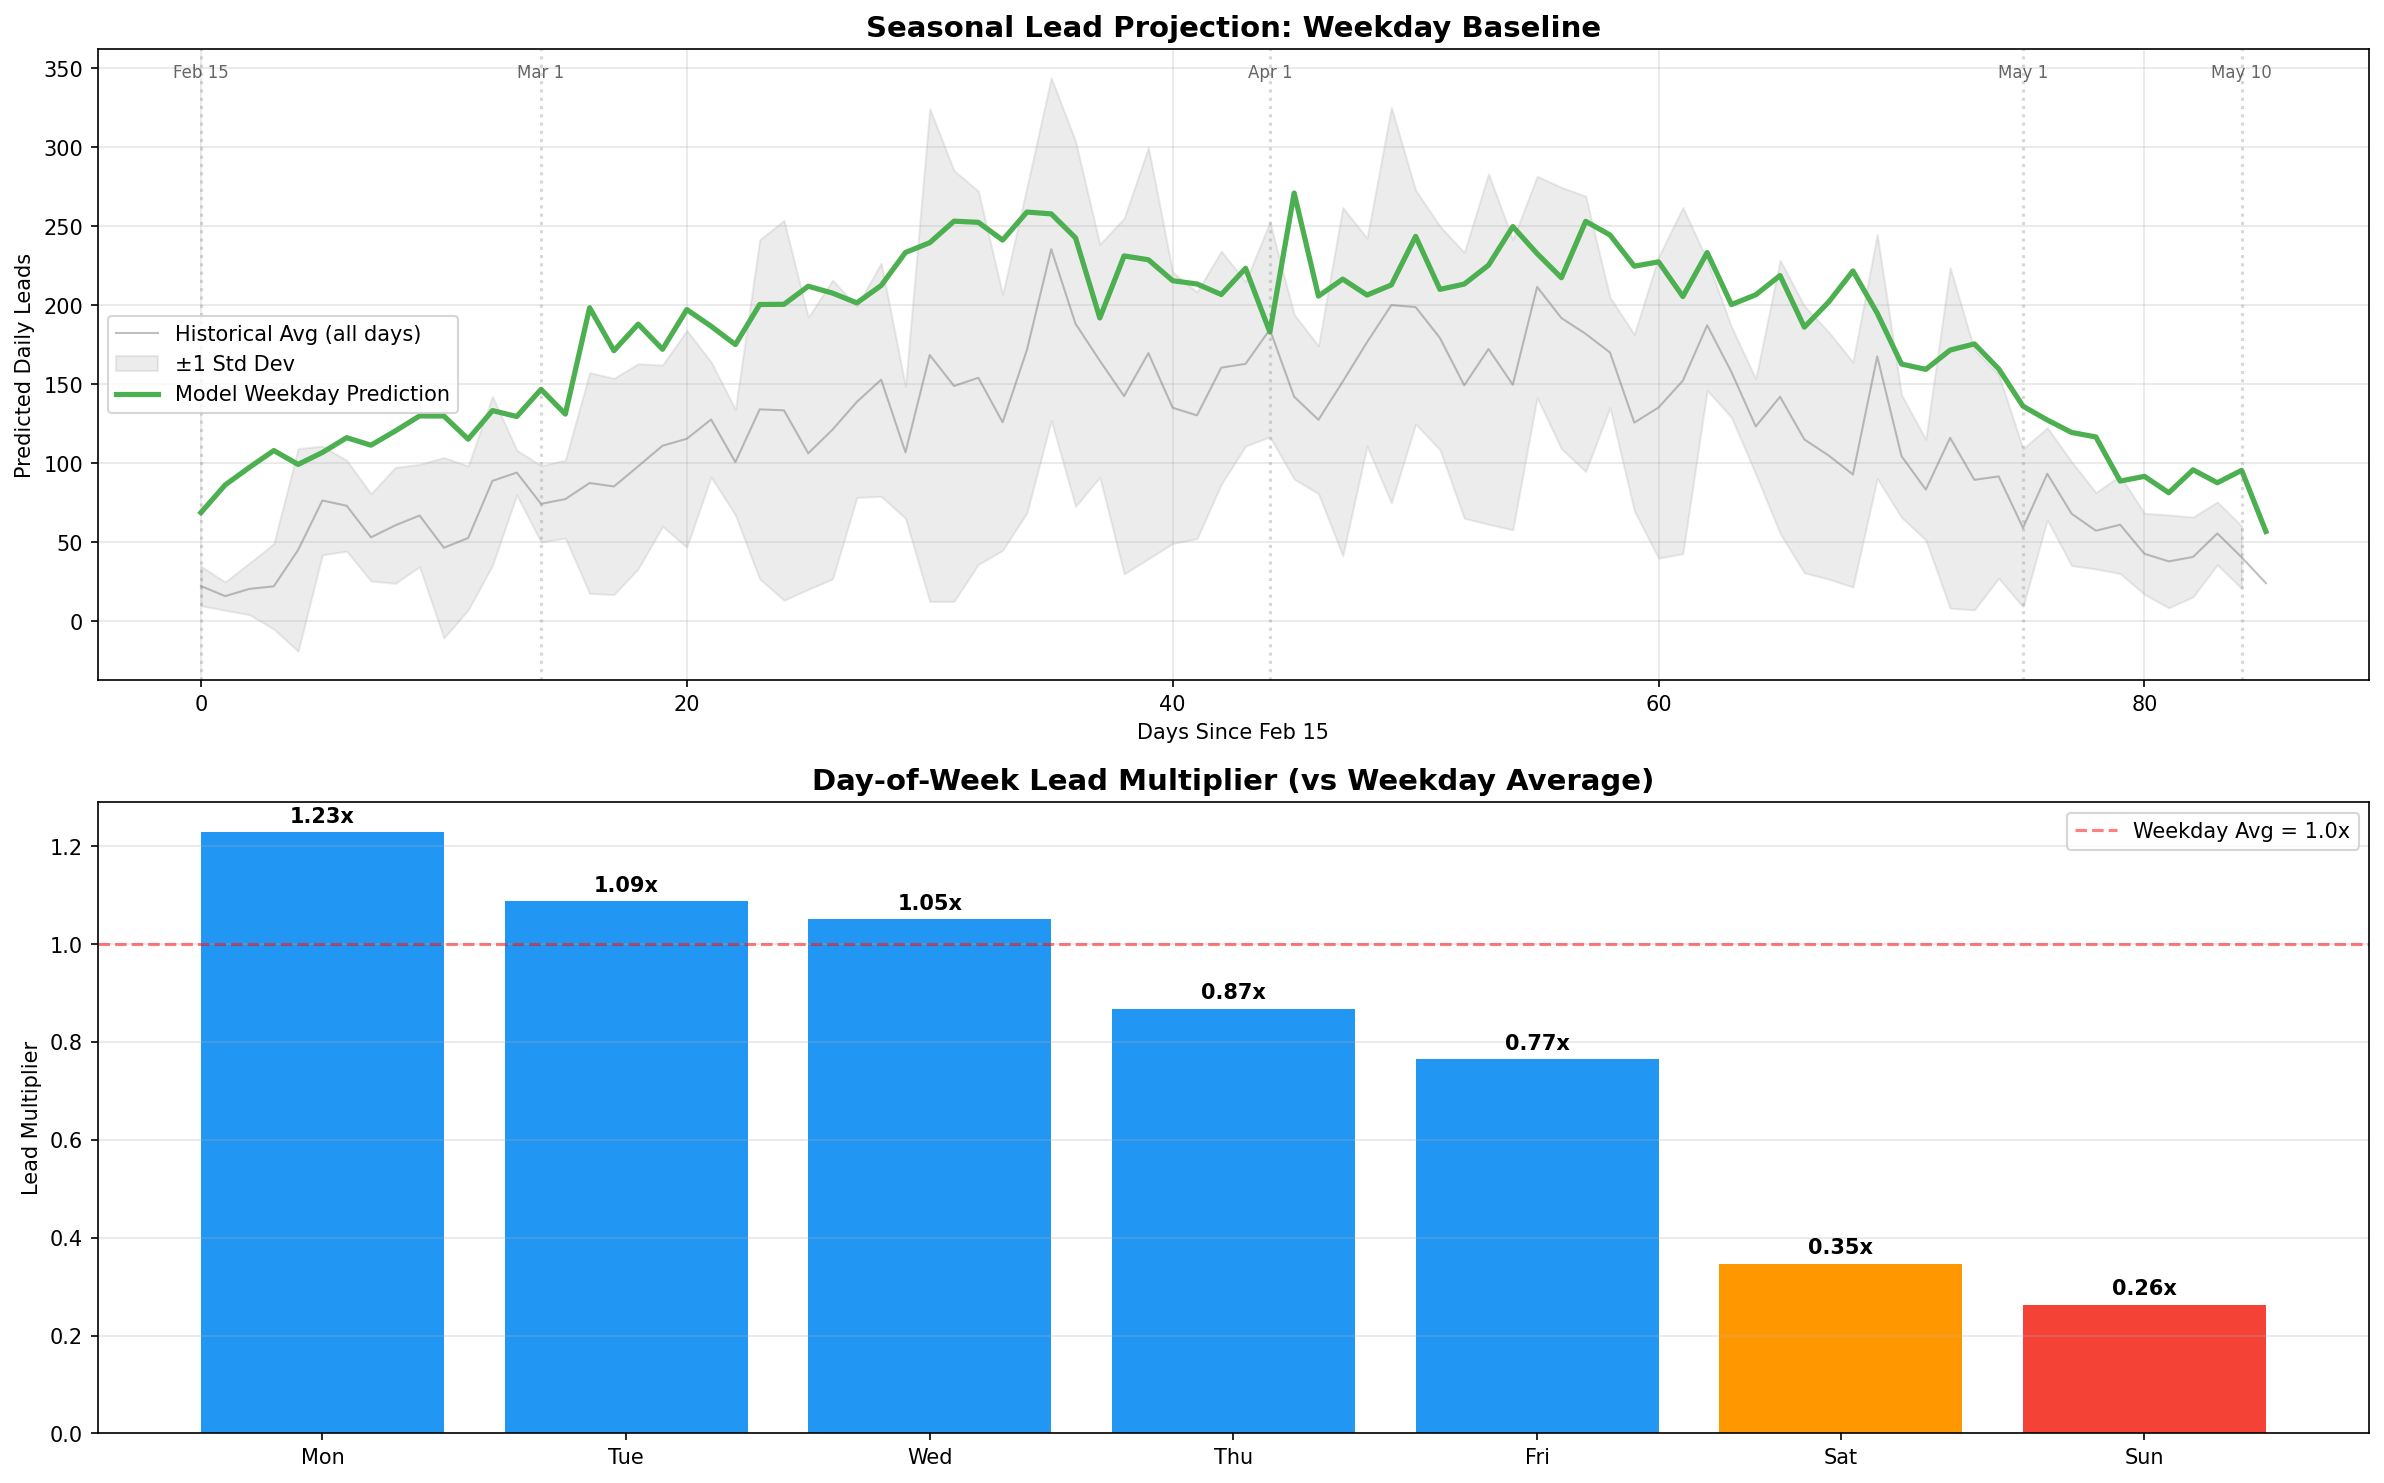

Values plotted in this chart, from the file beside it:
day_of_season, dow, dow_name, predicted_leads, historical_avg, historical_std, approx_date, week_label, cal_week
0, 0, Mon, 88.6, 22.2, 12.5, 2025-02-15, Week of Feb 15, 7
0, 1, Tue, 92.7, 22.2, 12.5, 2025-02-15, Week of Feb 15, 7
0, 2, Wed, 87.5, 22.2, 12.5, 2025-02-15, Week of Feb 15, 7
0, 3, Thu, 44.7, 22.2, 12.5, 2025-02-15, Week of Feb 15, 7
0, 4, Fri, 29.8, 22.2, 12.5, 2025-02-15, Week of Feb 15, 7
0, 5, Sat, 12.8, 22.2, 12.5, 2025-02-15, Week of Feb 15, 7
0, 6, Sun, 9.4, 22.2, 12.5, 2025-02-15, Week of Feb 15, 7
1, 0, Mon, 113.0, 15.8, 9.0, 2025-02-16, Week of Feb 16, 7
1, 1, Tue, 111.6, 15.8, 9.0, 2025-02-16, Week of Feb 16, 7
1, 2, Wed, 104.9, 15.8, 9.0, 2025-02-16, Week of Feb 16, 7
1, 3, Thu, 58.6, 15.8, 9.0, 2025-02-16, Week of Feb 16, 7
1, 4, Fri, 42.9, 15.8, 9.0, 2025-02-16, Week of Feb 16, 7
1, 5, Sat, 35.9, 15.8, 9.0, 2025-02-16, Week of Feb 16, 7
1, 6, Sun, 30.1, 15.8, 9.0, 2025-02-16, Week of Feb 16, 7
2, 0, Mon, 111.4, 20.4, 16.4, 2025-02-17, Week of Feb 17, 8
2, 1, Tue, 116.9, 20.4, 16.4, 2025-02-17, Week of Feb 17, 8
2, 2, Wed, 113.4, 20.4, 16.4, 2025-02-17, Week of Feb 17, 8
2, 3, Thu, 76.5, 20.4, 16.4, 2025-02-17, Week of Feb 17, 8
2, 4, Fri, 68.4, 20.4, 16.4, 2025-02-17, Week of Feb 17, 8
2, 5, Sat, 32.9, 20.4, 16.4, 2025-02-17, Week of Feb 17, 8
2, 6, Sun, 30.3, 20.4, 16.4, 2025-02-17, Week of Feb 17, 8
3, 0, Mon, 130.8, 22.0, 27.0, 2025-02-18, Week of Feb 18, 8
3, 1, Tue, 134.8, 22.0, 27.0, 2025-02-18, Week of Feb 18, 8
3, 2, Wed, 129.9, 22.0, 27.0, 2025-02-18, Week of Feb 18, 8
3, 3, Thu, 77.9, 22.0, 27.0, 2025-02-18, Week of Feb 18, 8
3, 4, Fri, 66.3, 22.0, 27.0, 2025-02-18, Week of Feb 18, 8
3, 5, Sat, 23.4, 22.0, 27.0, 2025-02-18, Week of Feb 18, 8
3, 6, Sun, 20.9, 22.0, 27.0, 2025-02-18, Week of Feb 18, 8
4, 0, Mon, 118.2, 45.0, 64.1, 2025-02-19, Week of Feb 19, 8
4, 1, Tue, 122.5, 45.0, 64.1, 2025-02-19, Week of Feb 19, 8
4, 2, Wed, 117.6, 45.0, 64.1, 2025-02-19, Week of Feb 19, 8
4, 3, Thu, 75.6, 45.0, 64.1, 2025-02-19, Week of Feb 19, 8
4, 4, Fri, 61.9, 45.0, 64.1, 2025-02-19, Week of Feb 19, 8
4, 5, Sat, 17.8, 45.0, 64.1, 2025-02-19, Week of Feb 19, 8
4, 6, Sun, 12.8, 45.0, 64.1, 2025-02-19, Week of Feb 19, 8
5, 0, Mon, 126.8, 76.3, 34.4, 2025-02-20, Week of Feb 20, 8
5, 1, Tue, 130.5, 76.3, 34.4, 2025-02-20, Week of Feb 20, 8
5, 2, Wed, 125.7, 76.3, 34.4, 2025-02-20, Week of Feb 20, 8
5, 3, Thu, 82.1, 76.3, 34.4, 2025-02-20, Week of Feb 20, 8
5, 4, Fri, 68.5, 76.3, 34.4, 2025-02-20, Week of Feb 20, 8
5, 5, Sat, 25.2, 76.3, 34.4, 2025-02-20, Week of Feb 20, 8
5, 6, Sun, 20.1, 76.3, 34.4, 2025-02-20, Week of Feb 20, 8
6, 0, Mon, 141.4, 73.0, 28.7, 2025-02-21, Week of Feb 21, 8
6, 1, Tue, 138.9, 73.0, 28.7, 2025-02-21, Week of Feb 21, 8
6, 2, Wed, 134.5, 73.0, 28.7, 2025-02-21, Week of Feb 21, 8
6, 3, Thu, 89.5, 73.0, 28.7, 2025-02-21, Week of Feb 21, 8
6, 4, Fri, 76.1, 73.0, 28.7, 2025-02-21, Week of Feb 21, 8
6, 5, Sat, 29.3, 73.0, 28.7, 2025-02-21, Week of Feb 21, 8
6, 6, Sun, 24.7, 73.0, 28.7, 2025-02-21, Week of Feb 21, 8
7, 0, Mon, 133.8, 53.0, 27.6, 2025-02-22, Week of Feb 22, 8
7, 1, Tue, 136.2, 53.0, 27.6, 2025-02-22, Week of Feb 22, 8
7, 2, Wed, 130.0, 53.0, 27.6, 2025-02-22, Week of Feb 22, 8
7, 3, Thu, 87.1, 53.0, 27.6, 2025-02-22, Week of Feb 22, 8
7, 4, Fri, 69.6, 53.0, 27.6, 2025-02-22, Week of Feb 22, 8
7, 5, Sat, 27.7, 53.0, 27.6, 2025-02-22, Week of Feb 22, 8
7, 6, Sun, 24.2, 53.0, 27.6, 2025-02-22, Week of Feb 22, 8
8, 0, Mon, 149.4, 60.6, 36.7, 2025-02-23, Week of Feb 23, 8
8, 1, Tue, 141.3, 60.6, 36.7, 2025-02-23, Week of Feb 23, 8
8, 2, Wed, 134.9, 60.6, 36.7, 2025-02-23, Week of Feb 23, 8
8, 3, Thu, 95.3, 60.6, 36.7, 2025-02-23, Week of Feb 23, 8
... 542 more rows
